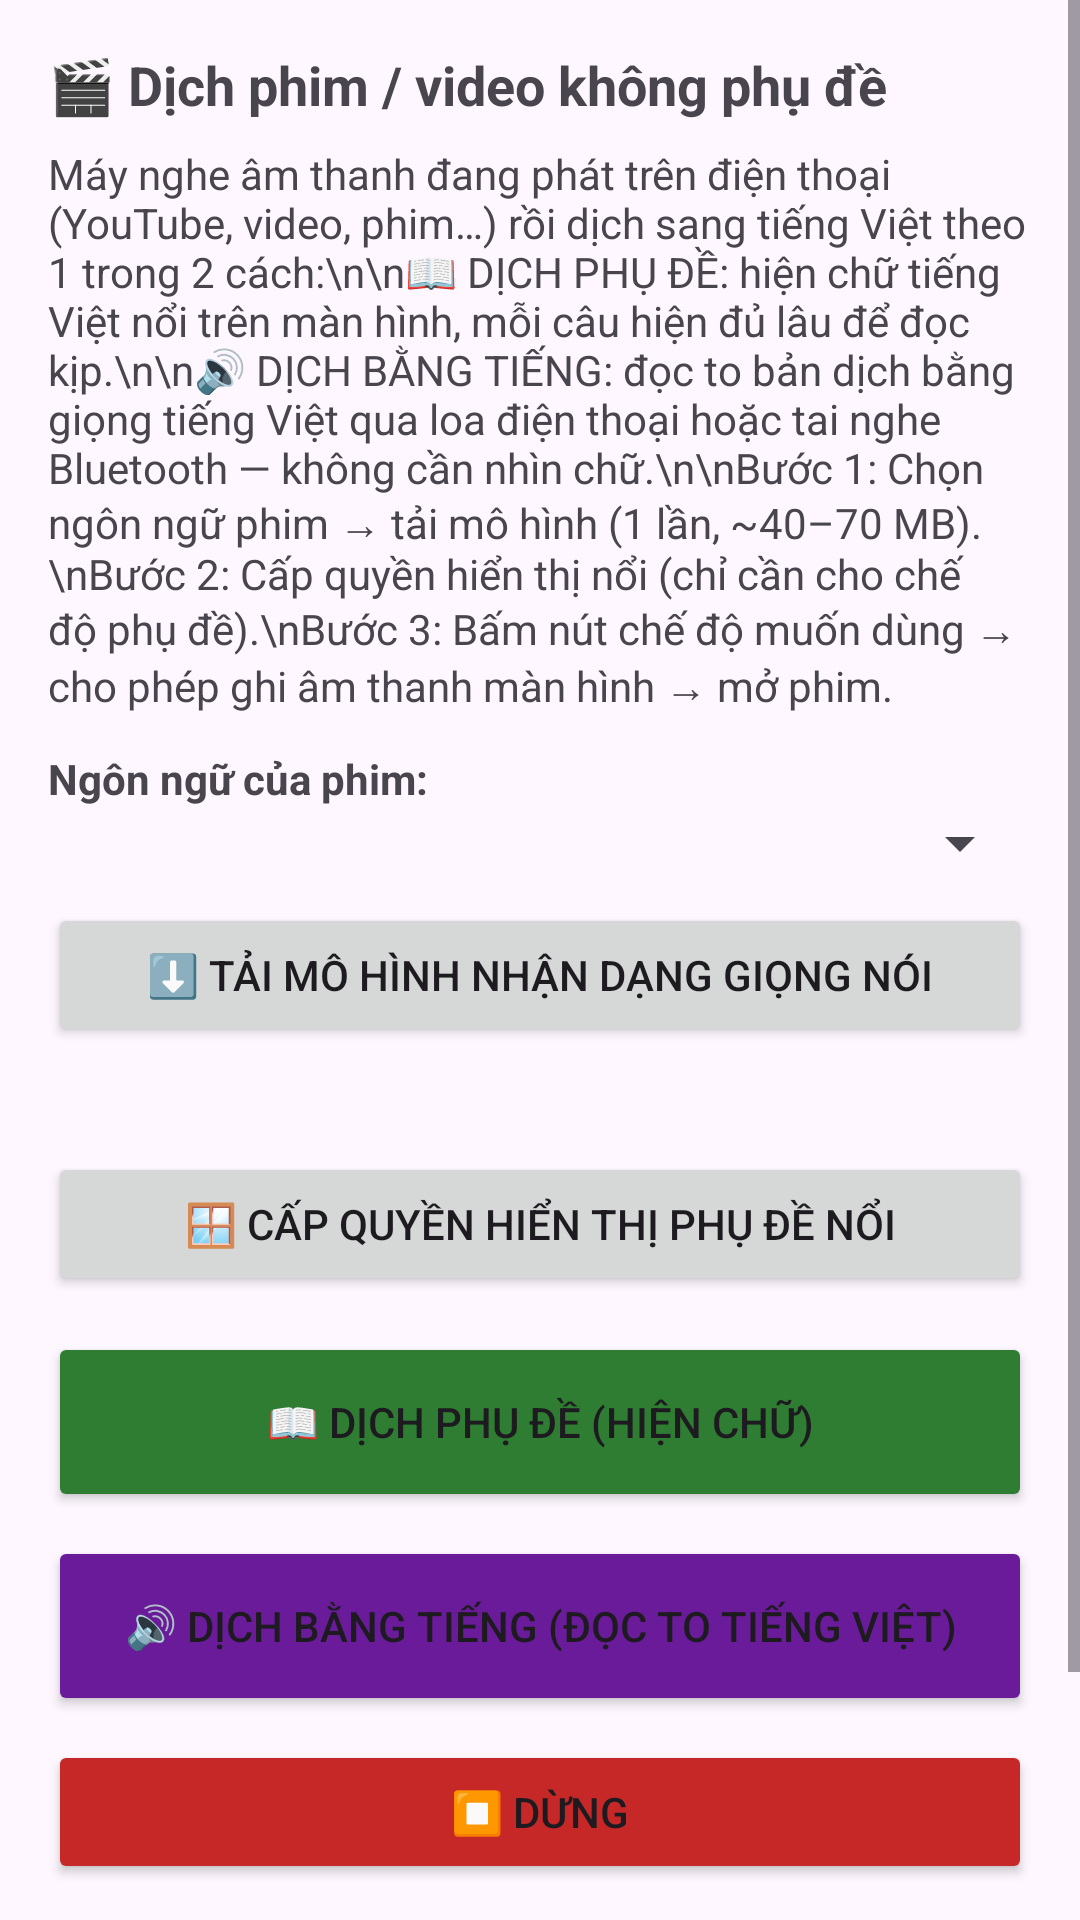

This screen was rendered from an Android layout file. Write that file and the resources it references.
<!-- AndroidManifest.xml: application theme Theme.ViTranslate -->
<!-- res/layout/activity_movie.xml -->
<?xml version="1.0" encoding="utf-8"?>
<ScrollView xmlns:android="http://schemas.android.com/apk/res/android"
    android:layout_width="match_parent"
    android:layout_height="match_parent">

    <LinearLayout
        android:layout_width="match_parent"
        android:layout_height="wrap_content"
        android:orientation="vertical"
        android:padding="16dp">

        <TextView
            android:layout_width="wrap_content"
            android:layout_height="wrap_content"
            android:text="🎬 Dịch phim / video không phụ đề"
            android:textSize="18sp"
            android:textStyle="bold" />

        <TextView
            android:layout_width="match_parent"
            android:layout_height="wrap_content"
            android:paddingTop="8dp"
            android:text="Máy nghe âm thanh đang phát trên điện thoại (YouTube, video, phim…) rồi dịch sang tiếng Việt theo 1 trong 2 cách:\n\n📖 DỊCH PHỤ ĐỀ: hiện chữ tiếng Việt nổi trên màn hình, mỗi câu hiện đủ lâu để đọc kịp.\n\n🔊 DỊCH BẰNG TIẾNG: đọc to bản dịch bằng giọng tiếng Việt qua loa điện thoại hoặc tai nghe Bluetooth — không cần nhìn chữ.\n\nBước 1: Chọn ngôn ngữ phim → tải mô hình (1 lần, ~40–70 MB).\nBước 2: Cấp quyền hiển thị nổi (chỉ cần cho chế độ phụ đề).\nBước 3: Bấm nút chế độ muốn dùng → cho phép ghi âm thanh màn hình → mở phim." />

        <TextView
            android:layout_width="wrap_content"
            android:layout_height="wrap_content"
            android:paddingTop="12dp"
            android:text="Ngôn ngữ của phim:"
            android:textStyle="bold" />

        <Spinner
            android:id="@+id/spinnerMovieLang"
            android:layout_width="match_parent"
            android:layout_height="wrap_content" />

        <Button
            android:id="@+id/btnDownloadModel"
            android:layout_width="match_parent"
            android:layout_height="wrap_content"
            android:layout_marginTop="8dp"
            android:text="⬇️ Tải mô hình nhận dạng giọng nói" />

        <ProgressBar
            android:id="@+id/progress"
            style="?android:attr/progressBarStyleHorizontal"
            android:layout_width="match_parent"
            android:layout_height="wrap_content"
            android:visibility="gone" />

        <TextView
            android:id="@+id/tvMovieStatus"
            android:layout_width="match_parent"
            android:layout_height="wrap_content"
            android:paddingTop="8dp"
            android:text=""
            android:textColor="#1565C0" />

        <Button
            android:id="@+id/btnOverlayPerm"
            android:layout_width="match_parent"
            android:layout_height="wrap_content"
            android:layout_marginTop="8dp"
            android:text="🪟 Cấp quyền hiển thị phụ đề nổi" />

        <Button
            android:id="@+id/btnStartSub"
            android:layout_width="match_parent"
            android:layout_height="60dp"
            android:layout_marginTop="12dp"
            android:backgroundTint="#2E7D32"
            android:text="📖 Dịch phụ đề (hiện chữ)" />

        <Button
            android:id="@+id/btnStartVoice"
            android:layout_width="match_parent"
            android:layout_height="60dp"
            android:layout_marginTop="8dp"
            android:backgroundTint="#6A1B9A"
            android:text="🔊 Dịch bằng tiếng (đọc to tiếng Việt)" />

        <Button
            android:id="@+id/btnStopCapture"
            android:layout_width="match_parent"
            android:layout_height="wrap_content"
            android:layout_marginTop="8dp"
            android:backgroundTint="#C62828"
            android:text="⏹ Dừng" />

        <TextView
            android:layout_width="match_parent"
            android:layout_height="wrap_content"
            android:paddingTop="12dp"
            android:text="💡 Mẹo cho chế độ đọc tiếng: giảm nhỏ âm lượng phim một chút để nghe rõ giọng dịch. Giọng dịch phát qua kênh riêng nên không bị máy nghe nhầm lại.\n\n⚠️ Netflix, Disney+… chặn ghi âm thanh (DRM) nên không dịch được. YouTube, trình phát video, web hoạt động tốt."
            android:textColor="#B26A00"
            android:textSize="13sp" />
    </LinearLayout>
</ScrollView>
<!-- resources referenced by this layout -->
<resources>
  <style name="Theme.ViTranslate" parent="Theme.Material3.DayNight.NoActionBar">
          <item name="colorPrimary">#1565C0</item>
      </style>
</resources>
